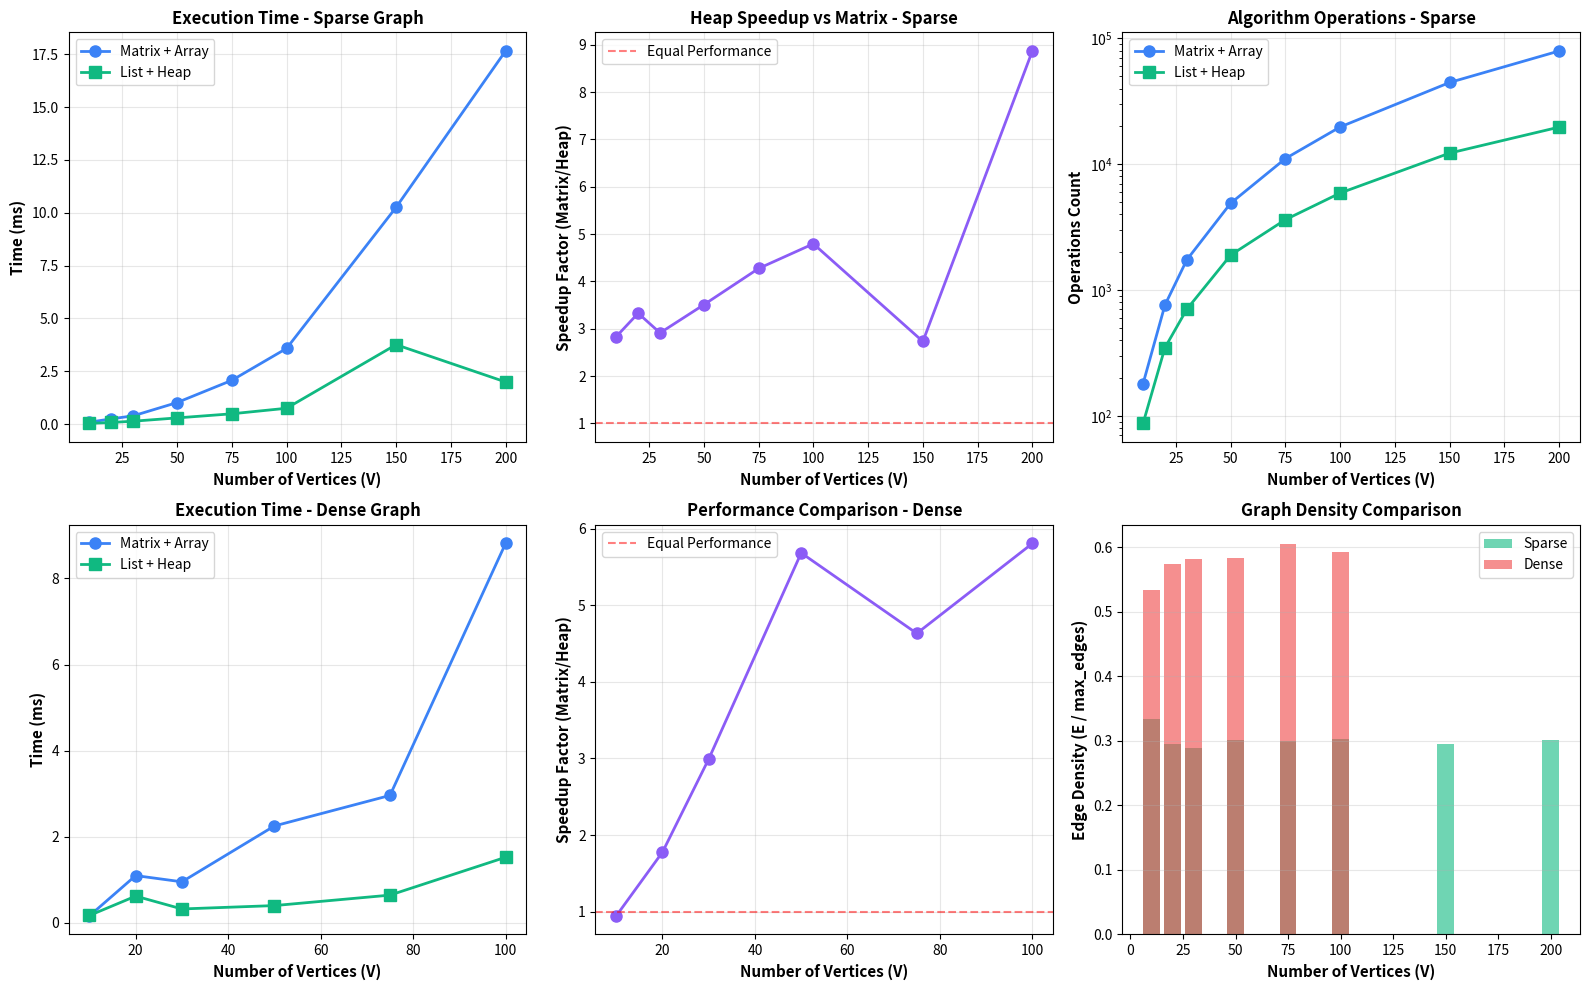

This figure's Python source:
"""
Dijkstra's Algorithm: Implementation Comparison
VSCode Python Environment Version

Usage:
    python dijkstra_comparison.py

Requirements:
    pip install numpy matplotlib pandas
"""

import numpy as np
import matplotlib.pyplot as plt
import time
import heapq
from collections import defaultdict
import pandas as pd

# Set pandas display options for better output
pd.set_option('display.max_columns', None)
pd.set_option('display.width', None)
pd.set_option('display.max_colwidth', None)

# ============================================================================
# IMPLEMENTATION (a): Adjacency Matrix + Array-based Priority Queue
# ============================================================================

class DijkstraMatrixArray:
    """Dijkstra's algorithm using adjacency matrix and array-based priority queue"""
    
    def __init__(self, adj_matrix):
        self.adj_matrix = adj_matrix
        self.V = len(adj_matrix)
    
    def find_min_distance(self, dist, visited):
        """Find vertex with minimum distance - O(V) operation"""
        min_dist = float('inf')
        min_idx = -1
        
        for v in range(self.V):
            if not visited[v] and dist[v] < min_dist:
                min_dist = dist[v]
                min_idx = v
        
        return min_idx
    
    def dijkstra(self, src):
        """
        Run Dijkstra's algorithm from source vertex
        Time Complexity: O(V²)
        Space Complexity: O(V)
        """
        dist = [float('inf')] * self.V
        visited = [False] * self.V
        parent = [-1] * self.V
        operations = 0
        
        dist[src] = 0
        
        # Main loop: process all vertices
        for _ in range(self.V - 1):
            # Find minimum distance vertex - O(V)
            u = self.find_min_distance(dist, visited)
            operations += self.V
            
            if u == -1:
                break
            
            visited[u] = True
            
            # Update distances of adjacent vertices - O(V)
            for v in range(self.V):
                operations += 1
                if (not visited[v] and 
                    self.adj_matrix[u][v] != 0 and 
                    dist[u] != float('inf') and
                    dist[u] + self.adj_matrix[u][v] < dist[v]):
                    dist[v] = dist[u] + self.adj_matrix[u][v]
                    parent[v] = u
        
        return {
            'distances': dist,
            'parent': parent,
            'operations': operations
        }


# ============================================================================
# IMPLEMENTATION (b): Adjacency List + Min-Heap Priority Queue
# ============================================================================

class DijkstraListHeap:
    """Dijkstra's algorithm using adjacency list and min-heap priority queue"""
    
    def __init__(self, adj_list, V):
        self.adj_list = adj_list
        self.V = V
    
    def dijkstra(self, src):
        """
        Run Dijkstra's algorithm from source vertex
        Time Complexity: O((V + E) log V)
        Space Complexity: O(V + E)
        """
        dist = [float('inf')] * self.V
        parent = [-1] * self.V
        operations = 0
        
        dist[src] = 0
        
        # Min-heap: (distance, vertex)
        heap = [(0, src)]
        
        while heap:
            # Extract minimum - O(log V)
            current_dist, u = heapq.heappop(heap)
            operations += int(np.log2(self.V)) if self.V > 1 else 1
            
            # Skip if we've already found a better path
            if current_dist > dist[u]:
                continue
            
            # Examine all neighbors
            for v, weight in self.adj_list[u]:
                operations += 1
                
                # Relaxation step
                if dist[u] + weight < dist[v]:
                    dist[v] = dist[u] + weight
                    parent[v] = u
                    
                    # Insert into heap - O(log V)
                    heapq.heappush(heap, (dist[v], v))
                    operations += int(np.log2(self.V)) if self.V > 1 else 1
        
        return {
            'distances': dist,
            'parent': parent,
            'operations': operations
        }


# ============================================================================
# GRAPH GENERATION UTILITIES
# ============================================================================

def generate_random_graph(V, density):
    """
    Generate a random undirected weighted graph
    
    Args:
        V: Number of vertices
        density: Edge density (0 to 1)
    
    Returns:
        adj_matrix: VxV adjacency matrix
        adj_list: Array of adjacency lists
        E: Number of edges
    """
    adj_matrix = np.zeros((V, V), dtype=int)
    adj_list = [[] for _ in range(V)]
    E = 0
    
    for i in range(V):
        for j in range(i + 1, V):
            if np.random.random() < density:
                weight = np.random.randint(1, 21)
                adj_matrix[i][j] = weight
                adj_matrix[j][i] = weight
                adj_list[i].append((j, weight))
                adj_list[j].append((i, weight))
                E += 1
    
    return adj_matrix, adj_list, E


def generate_sparse_graph(V):
    """Generate a sparse graph with E ≈ 3V"""
    return generate_random_graph(V, min(3.0 / V, 0.99))


def generate_dense_graph(V):
    """Generate a dense graph with E ≈ V²/3"""
    return generate_random_graph(V, 0.6)


# ============================================================================
# BENCHMARKING AND VISUALIZATION
# ============================================================================

def run_benchmark(graph_sizes, density=0.3, num_trials=5):
    """
    Run performance benchmark comparing both implementations
    
    Args:
        graph_sizes: List of vertex counts to test
        density: Edge density for generated graphs
        num_trials: Number of timing trials on THE SAME graph (for timing stability)
    
    Returns:
        DataFrame with benchmark results
    
    Note: Generates ONE graph per size, then runs both algorithms num_trials times
          on that same graph to get stable timing measurements.
    """
    results = []
    
    for V in graph_sizes:
        print(f"Benchmarking V={V}...", end=" ", flush=True)
        
        # Generate ONE graph that will be used for ALL trials
        adj_matrix, adj_list, E = generate_random_graph(V, density)
        
        time_matrix_array = []
        time_list_heap = []
        
        # Run multiple trials on THE SAME GRAPH to get stable timings
        for trial in range(num_trials):
            # Test implementation (a): Matrix + Array
            start = time.perf_counter()
            dijkstra_a = DijkstraMatrixArray(adj_matrix)
            result_a = dijkstra_a.dijkstra(0)
            time_a = (time.perf_counter() - start) * 1000  # Convert to ms
            
            # Test implementation (b): List + Heap (on the SAME graph)
            start = time.perf_counter()
            dijkstra_b = DijkstraListHeap(adj_list, V)
            result_b = dijkstra_b.dijkstra(0)
            time_b = (time.perf_counter() - start) * 1000  # Convert to ms
            
            # Verify both implementations produce the same result (only check once)
            if trial == 0 and result_a['distances'] != result_b['distances']:
                print(f"\nWARNING: Implementations disagree for V={V}!")
            
            time_matrix_array.append(time_a)
            time_list_heap.append(time_b)
        
        # Store results (operations count is deterministic, so just use last result)
        results.append({
            'V': V,
            'E': E,
            'density': E / (V * (V - 1) / 2) if V > 1 else 0,
            'time_matrix_array': np.mean(time_matrix_array),
            'time_list_heap': np.mean(time_list_heap),
            'time_matrix_std': np.std(time_matrix_array),
            'time_list_std': np.std(time_list_heap),
            'time_matrix_min': np.min(time_matrix_array),
            'time_list_min': np.min(time_list_heap),
            'ops_matrix_array': result_a['operations'],
            'ops_list_heap': result_b['operations'],
            'speedup': np.mean(time_matrix_array) / np.mean(time_list_heap)
        })
        
        print(f"Done (E={results[-1]['E']}, speedup={results[-1]['speedup']:.2f}x, "
              f"std: Matrix={results[-1]['time_matrix_std']:.3f}ms, Heap={results[-1]['time_list_std']:.3f}ms)")
    
    return pd.DataFrame(results)


def plot_comparison(df_sparse, df_dense=None, save_to_file=False):
    """Create comprehensive visualization of benchmark results"""
    
    fig = plt.figure(figsize=(16, 10))
    
    # Plot 1: Execution Time Comparison (Sparse)
    ax1 = plt.subplot(2, 3, 1)
    ax1.plot(df_sparse['V'], df_sparse['time_matrix_array'], 
             'o-', linewidth=2, markersize=8, label='Matrix + Array', color='#3b82f6')
    ax1.plot(df_sparse['V'], df_sparse['time_list_heap'], 
             's-', linewidth=2, markersize=8, label='List + Heap', color='#10b981')
    ax1.set_xlabel('Number of Vertices (V)', fontsize=11, fontweight='bold')
    ax1.set_ylabel('Time (ms)', fontsize=11, fontweight='bold')
    ax1.set_title('Execution Time - Sparse Graph', fontsize=12, fontweight='bold')
    ax1.legend(fontsize=10)
    ax1.grid(True, alpha=0.3)
    
    # Plot 2: Speedup Factor (Sparse)
    ax2 = plt.subplot(2, 3, 2)
    ax2.plot(df_sparse['V'], df_sparse['speedup'], 
             'o-', linewidth=2, markersize=8, color='#8b5cf6')
    ax2.axhline(y=1, color='red', linestyle='--', alpha=0.5, label='Equal Performance')
    ax2.set_xlabel('Number of Vertices (V)', fontsize=11, fontweight='bold')
    ax2.set_ylabel('Speedup Factor (Matrix/Heap)', fontsize=11, fontweight='bold')
    ax2.set_title('Heap Speedup vs Matrix - Sparse', fontsize=12, fontweight='bold')
    ax2.legend(fontsize=10)
    ax2.grid(True, alpha=0.3)
    
    # Plot 3: Operations Count (Sparse)
    ax3 = plt.subplot(2, 3, 3)
    ax3.plot(df_sparse['V'], df_sparse['ops_matrix_array'], 
             'o-', linewidth=2, markersize=8, label='Matrix + Array', color='#3b82f6')
    ax3.plot(df_sparse['V'], df_sparse['ops_list_heap'], 
             's-', linewidth=2, markersize=8, label='List + Heap', color='#10b981')
    ax3.set_xlabel('Number of Vertices (V)', fontsize=11, fontweight='bold')
    ax3.set_ylabel('Operations Count', fontsize=11, fontweight='bold')
    ax3.set_title('Algorithm Operations - Sparse', fontsize=12, fontweight='bold')
    ax3.legend(fontsize=10)
    ax3.grid(True, alpha=0.3)
    ax3.set_yscale('log')
    
    if df_dense is not None:
        # Plot 4: Execution Time (Dense)
        ax4 = plt.subplot(2, 3, 4)
        ax4.plot(df_dense['V'], df_dense['time_matrix_array'], 
                 'o-', linewidth=2, markersize=8, label='Matrix + Array', color='#3b82f6')
        ax4.plot(df_dense['V'], df_dense['time_list_heap'], 
                 's-', linewidth=2, markersize=8, label='List + Heap', color='#10b981')
        ax4.set_xlabel('Number of Vertices (V)', fontsize=11, fontweight='bold')
        ax4.set_ylabel('Time (ms)', fontsize=11, fontweight='bold')
        ax4.set_title('Execution Time - Dense Graph', fontsize=12, fontweight='bold')
        ax4.legend(fontsize=10)
        ax4.grid(True, alpha=0.3)
        
        # Plot 5: Speedup Factor (Dense)
        ax5 = plt.subplot(2, 3, 5)
        ax5.plot(df_dense['V'], df_dense['speedup'], 
                 'o-', linewidth=2, markersize=8, color='#8b5cf6')
        ax5.axhline(y=1, color='red', linestyle='--', alpha=0.5, label='Equal Performance')
        ax5.set_xlabel('Number of Vertices (V)', fontsize=11, fontweight='bold')
        ax5.set_ylabel('Speedup Factor (Matrix/Heap)', fontsize=11, fontweight='bold')
        ax5.set_title('Performance Comparison - Dense', fontsize=12, fontweight='bold')
        ax5.legend(fontsize=10)
        ax5.grid(True, alpha=0.3)
        
        # Plot 6: Edge Density Comparison
        ax6 = plt.subplot(2, 3, 6)
        ax6.bar(df_sparse['V'], df_sparse['density'], 
                alpha=0.6, label='Sparse', color='#10b981', width=8)
        ax6.bar(df_dense['V'], df_dense['density'], 
                alpha=0.6, label='Dense', color='#ef4444', width=8)
        ax6.set_xlabel('Number of Vertices (V)', fontsize=11, fontweight='bold')
        ax6.set_ylabel('Edge Density (E / max_edges)', fontsize=11, fontweight='bold')
        ax6.set_title('Graph Density Comparison', fontsize=12, fontweight='bold')
        ax6.legend(fontsize=10)
        ax6.grid(True, alpha=0.3, axis='y')
    
    plt.tight_layout()
    
    if save_to_file:
        plt.savefig('dijkstra_comparison.png', dpi=300, bbox_inches='tight')
        print(f"\n[INFO] Plot saved to 'dijkstra_comparison.png'")
    
    plt.show()


def print_analysis(df):
    """Print detailed analysis of benchmark results"""
    print("\n" + "="*80)
    print("BENCHMARK RESULTS SUMMARY")
    print("="*80)
    print(df.to_string(index=False))
    print("\n" + "="*80)
    print("KEY INSIGHTS:")
    print("="*80)
    
    avg_speedup = df['speedup'].mean()
    max_speedup = df['speedup'].max()
    min_speedup = df['speedup'].min()
    
    print(f"\n1. Average Speedup (Heap vs Matrix): {avg_speedup:.2f}x")
    print(f"2. Maximum Speedup: {max_speedup:.2f}x at V={df.loc[df['speedup'].idxmax(), 'V']}")
    print(f"3. Minimum Speedup: {min_speedup:.2f}x at V={df.loc[df['speedup'].idxmin(), 'V']}")
    
    if avg_speedup > 1:
        print(f"\n→ List + Heap is faster on average for these graphs")
    else:
        print(f"\n→ Matrix + Array is faster on average for these graphs")
    
    print(f"\n4. Graph Density: {df['density'].mean():.3f} (average)")
    print(f"5. Average E/V ratio: {(df['E'] / df['V']).mean():.2f}")


def verify_correctness():
    """Verify both implementations produce the same results"""
    print("\n" + "="*80)
    print("[4] CORRECTNESS VERIFICATION - Small Example")
    print("="*80)
    
    # Create a simple 5-vertex graph
    V = 5
    adj_matrix = np.array([
        [0, 4, 0, 0, 0],
        [4, 0, 8, 0, 0],
        [0, 8, 0, 7, 9],
        [0, 0, 7, 0, 10],
        [0, 0, 9, 10, 0]
    ])
    
    adj_list = [
        [(1, 4)],
        [(0, 4), (2, 8)],
        [(1, 8), (3, 7), (4, 9)],
        [(2, 7), (4, 10)],
        [(2, 9), (3, 10)]
    ]
    
    dijkstra_a = DijkstraMatrixArray(adj_matrix)
    result_a = dijkstra_a.dijkstra(0)
    
    dijkstra_b = DijkstraListHeap(adj_list, V)
    result_b = dijkstra_b.dijkstra(0)
    
    print(f"\nShortest distances from vertex 0:")
    print(f"  Matrix + Array: {result_a['distances']}")
    print(f"  List + Heap:    {result_b['distances']}")
    print(f"  Results Match:  {result_a['distances'] == result_b['distances']}")
    
    if result_a['distances'] == result_b['distances']:
        print("\n✓ Both implementations produce identical results!")
    else:
        print("\n✗ WARNING: Results differ between implementations!")


# ============================================================================
# MAIN EXECUTION
# ============================================================================

def main():
    """Main execution function"""
    print("="*80)
    print("DIJKSTRA'S ALGORITHM: IMPLEMENTATION COMPARISON")
    print("="*80)
    
    # Test with sparse graphs (typical real-world scenario)
    print("\n[1] TESTING WITH SPARSE GRAPHS (density ≈ 0.3)")
    print("-" * 80)
    sparse_sizes = [10, 20, 30, 50, 75, 100, 150, 200]
    df_sparse = run_benchmark(sparse_sizes, density=0.3, num_trials=3)
    print_analysis(df_sparse)
    
    # Test with dense graphs
    print("\n[2] TESTING WITH DENSE GRAPHS (density ≈ 0.6)")
    print("-" * 80)
    dense_sizes = [10, 20, 30, 50, 75, 100]
    df_dense = run_benchmark(dense_sizes, density=0.6, num_trials=3)
    print_analysis(df_dense)
    
    # Verify correctness
    verify_correctness()
    
    # Create visualizations
    print("\n[3] GENERATING VISUALIZATIONS...")
    print("-" * 80)
    print("Close the plot window to continue...")
    plot_comparison(df_sparse, df_dense, save_to_file=True)
    
    print("\n" + "="*80)
    print("ANALYSIS COMPLETE!")
    print("="*80)
    print("\nResults saved to:")
    print("  - dijkstra_comparison.png (visualization)")
    print("\nDataFrames available as: df_sparse, df_dense")
    
    return df_sparse, df_dense


if __name__ == "__main__":
    # Set random seed for reproducibility
    np.random.seed(42)
    
    # Run main analysis
    df_sparse, df_dense = main()
    
    # Keep the script running to display plots
    # (plots will show until you close them)
    print("\n[INFO] Close all plot windows to exit.")
